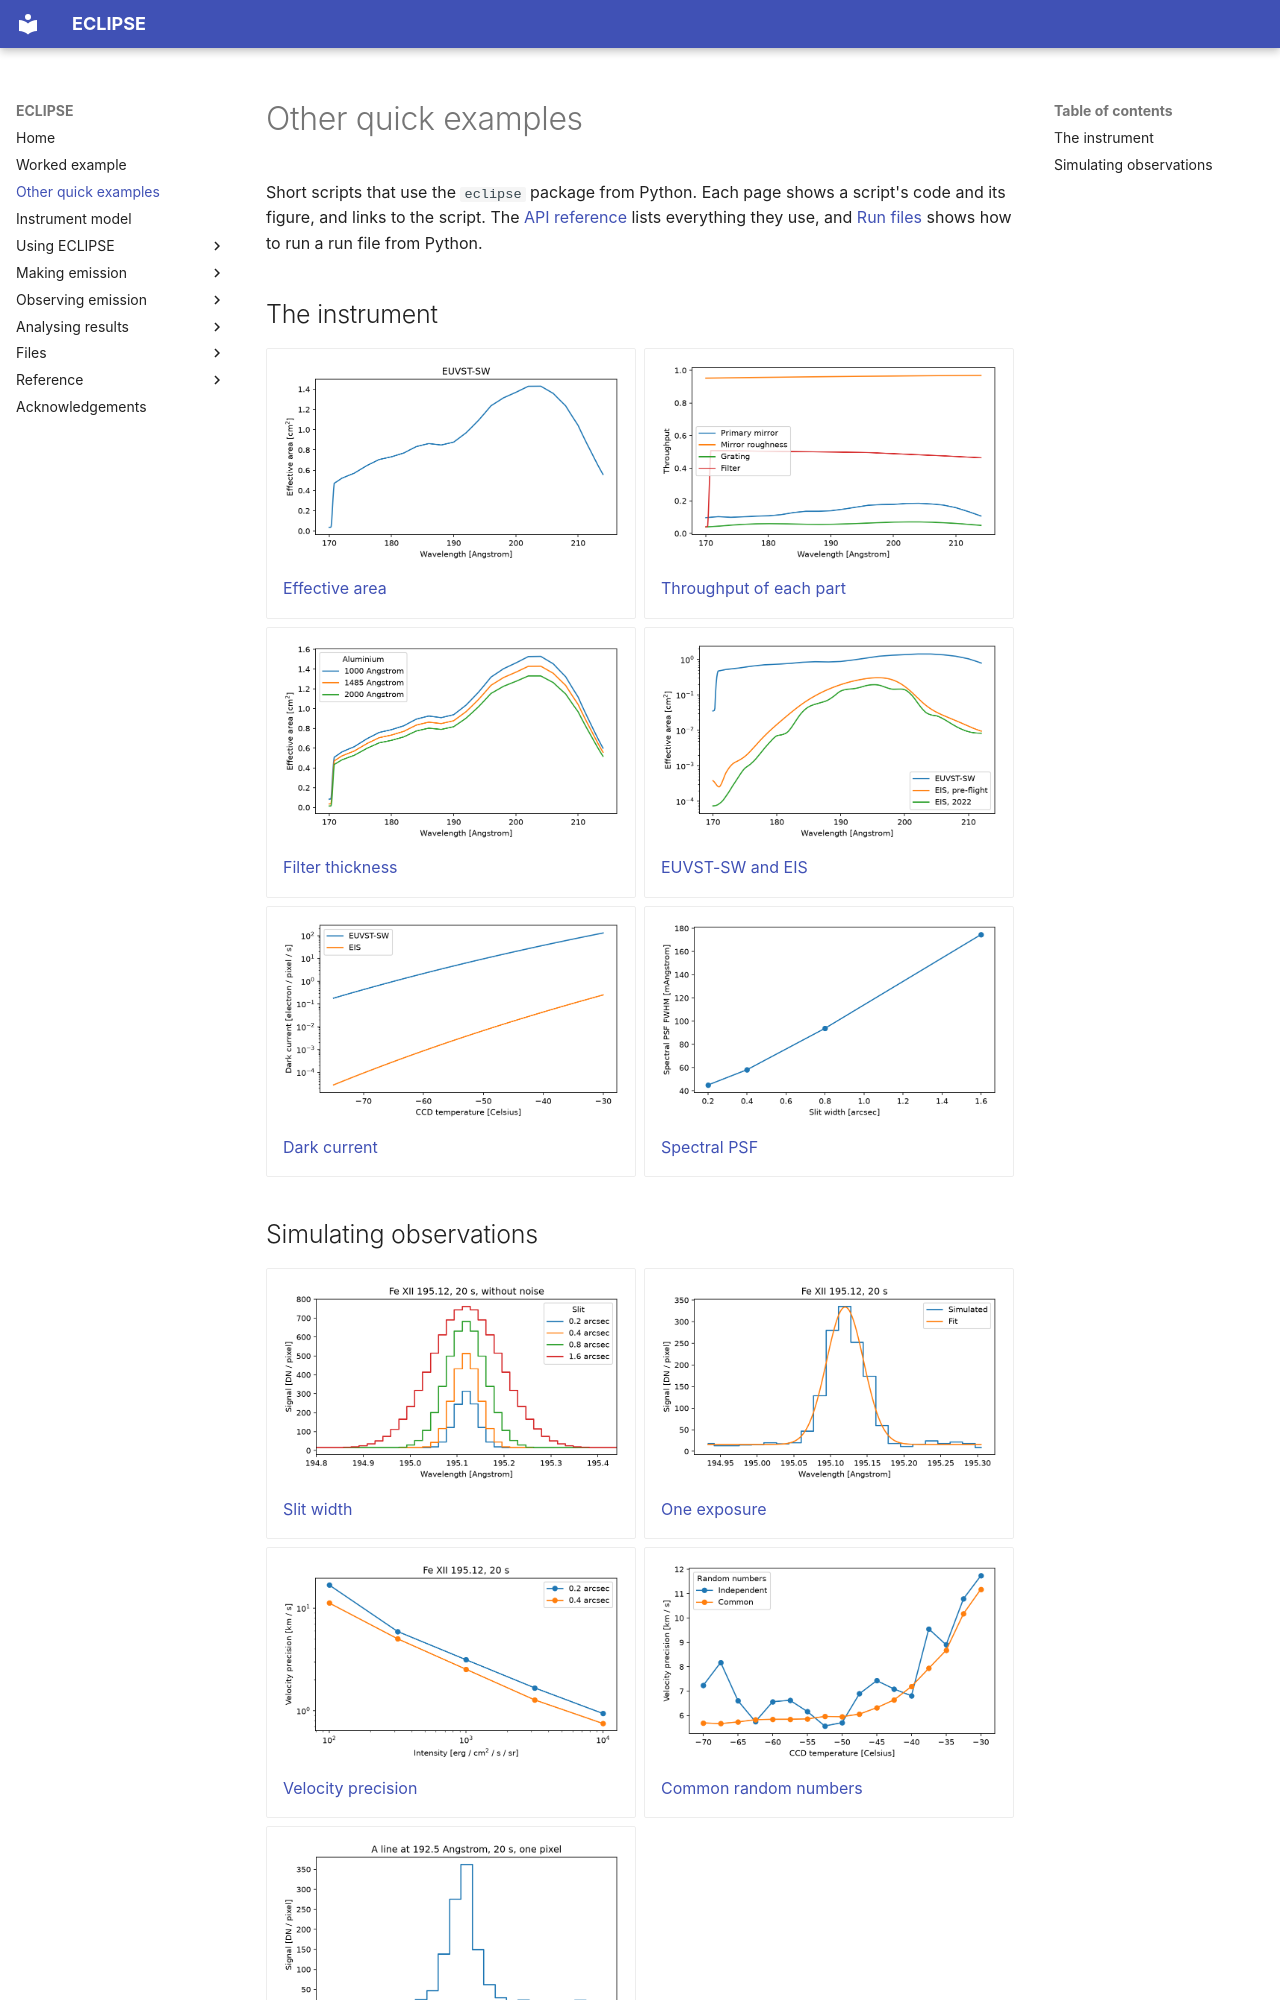

repository: jamesmckevitt/eclipse · page: gallery/index.html · generator: mkdocs

# Other quick examples

Short scripts that use the `eclipse` package from Python. Each page shows a script's code and its figure, and links to the script. The [API reference](../api.md) lists everything they use, and [Run files](../run-files.md#running-it-elsewhere) shows how to run a run file from Python.

## The instrument

<div class="grid cards" markdown>

-   [![The effective area of EUVST-SW from 170 to 214 Angstrom](images/effective_area.png)](effective-area.md)

    [Effective area](effective-area.md)

-   [![The throughput of the primary mirror, its roughness, the grating and the filter, from 170 to 214 Angstrom](images/throughput.png)](throughput.md)

    [Throughput of each part](throughput.md)

-   [![The effective area of EUVST-SW with 1000, 1485 and 2000 Angstrom of aluminium in the filter](images/filter_thickness.png)](filter-thickness.md)

    [Filter thickness](filter-thickness.md)

-   [![The effective area of EUVST-SW and of EIS before launch and in 2022, from 170 to 212 Angstrom](images/euvst_and_eis.png)](euvst-and-eis.md)

    [EUVST-SW and EIS](euvst-and-eis.md)

-   [![The dark current of the EUVST-SW and EIS CCDs from -75 to -30 Celsius](images/dark_current.png)](dark-current.md)

    [Dark current](dark-current.md)

-   [![The FWHM of the spectral PSF for the 0.2, 0.4, 0.8 and 1.6 arcsec slits](images/spectral_psf.png)](spectral-psf.md)

    [Spectral PSF](spectral-psf.md)

</div>
